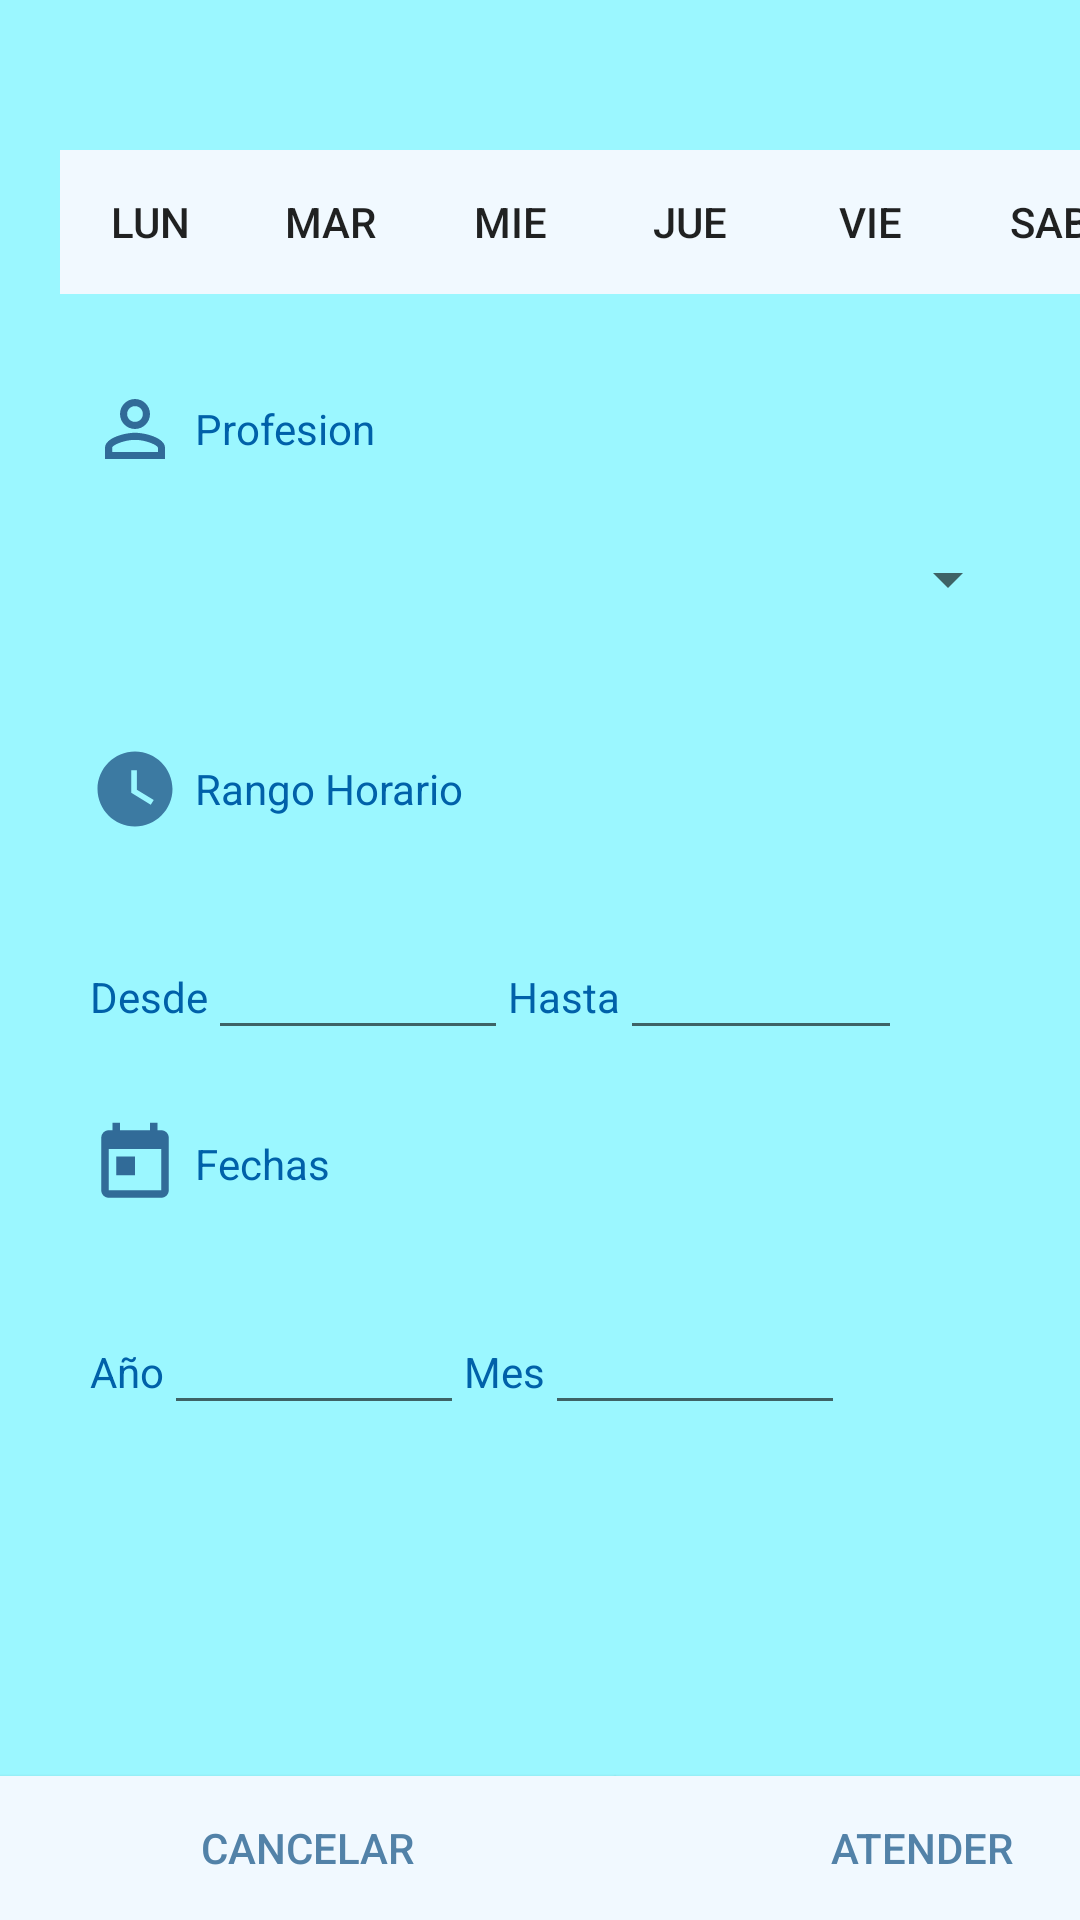

The Android layout XML behind this screen, and the referenced resources:
<!-- AndroidManifest.xml: application theme AppTheme -->
<!-- res/layout/activity_plus.xml -->
<?xml version="1.0" encoding="utf-8"?>
<LinearLayout
    xmlns:android="http://schemas.android.com/apk/res/android"
    xmlns:app="http://schemas.android.com/apk/res-auto"
    xmlns:tools="http://schemas.android.com/tools"
    android:layout_width="match_parent"
    android:layout_height="match_parent"
    android:background="@color/colorPrimary"
    android:orientation="vertical"
    tools:context=".plusActivity">

    <LinearLayout
        android:layout_marginTop="50dp"
        android:layout_width="wrap_content"
        android:layout_height="wrap_content"
        android:orientation="horizontal"
        android:layout_marginLeft="20dp"
        >

        <Button
            android:id="@+id/btnLunes"
            android:layout_width="60dp"
            android:layout_height="match_parent"
            android:background="@drawable/fondobot"
            android:text="Lun"/>
        <Button
            android:layout_width="60dp"
            android:layout_height="match_parent"
            android:text="mar"
            android:background="@drawable/fondobot"
            android:id="@+id/btnMartes"
            />
        <Button
            android:layout_width="60dp"
            android:layout_height="match_parent"
            android:text="mie"
            android:background="@drawable/fondobot"
            android:id="@+id/btnMiercoles"
            />
        <Button
            android:id="@+id/btnJueves"
            android:layout_width="60dp"
            android:layout_height="match_parent"
            android:text="Jue"
            android:background="@drawable/fondobot"
            />
        <Button
            android:layout_width="60dp"
            android:layout_height="match_parent"
            android:text="Vie"
            android:background="@drawable/fondobot"
            android:id="@+id/btnViernes"
            />
        <Button
            android:layout_width="60dp"
            android:layout_height="match_parent"
            android:text="Sab"
            android:background="@drawable/fondobot"
            android:id="@+id/btnSabado"
            />
    </LinearLayout>

    <LinearLayout
        android:layout_width="match_parent"
        android:layout_height="30dp"
        android:orientation="horizontal"
        android:layout_marginTop="30dp"
        android:layout_marginLeft="20dp"
        android:layout_gravity="center">
        <ImageView
            android:layout_width="30dp"
            android:layout_height="30dp"
            android:background="@drawable/user">
        </ImageView>
        <TextView
            android:layout_marginLeft="5dp"
            android:layout_width="match_parent"
            android:layout_height="match_parent"
            android:text="Profesion"
            android:textColor="@color/colorAccent"
            android:gravity="center_vertical">
        </TextView>
    </LinearLayout>
    <Spinner
        android:layout_width="300dp"
        android:layout_height="50dp"
        android:id="@+id/spinnerProfesion2"
        android:layout_marginTop="10dp"
        android:layout_marginLeft="40dp"
        android:textAlignment="center"
        ></Spinner>

    <LinearLayout
        android:layout_width="wrap_content"
        android:layout_height="wrap_content"
        android:orientation="vertical"
        >
        <LinearLayout
            android:layout_width="match_parent"
            android:layout_height="30dp"
            android:orientation="horizontal"
            android:layout_marginTop="30dp"
            android:layout_marginLeft="20dp"
            android:layout_gravity="center">
            <ImageView
                android:layout_width="30dp"
                android:layout_height="30dp"
                android:background="@drawable/hora">
            </ImageView>
            <TextView
                android:layout_marginLeft="5dp"
                android:layout_width="match_parent"
                android:layout_height="match_parent"
                android:text="Rango Horario"
                android:textColor="@color/colorAccent"
                android:gravity="center_vertical">
            </TextView>
        </LinearLayout>

        <LinearLayout
            android:layout_width="match_parent"
            android:layout_height="35dp"
            android:orientation="horizontal"
            android:layout_marginTop="30dp"
            android:layout_marginLeft="20dp"
            android:layout_gravity="center">
            <TextView
                android:layout_width="wrap_content"
                android:layout_height="wrap_content"
                android:text="Desde"
                android:textColor="@color/colorAccent"/>

            <EditText
                android:id="@+id/texhoraDesde"
                android:layout_width="100dp"
                android:layout_height="42dp"
                android:ems="10"
                android:inputType="time"
                android:onClick="verHoraDesde" />
            <TextView
                android:layout_width="wrap_content"
                android:layout_height="wrap_content"
                android:text="Hasta"
                android:textColor="@color/colorAccent"/>

            <EditText
                android:id="@+id/texhoraHasta"
                android:layout_width="100dp"
                android:layout_height="42dp"
                android:ems="10"
                android:inputType="time"
                android:onClick="verHoraHasta" />
        </LinearLayout>

        <LinearLayout
            android:layout_width="match_parent"
            android:layout_height="30dp"
            android:orientation="horizontal"
            android:layout_marginTop="30dp"
            android:layout_marginLeft="20dp"
            android:layout_gravity="center">
            <ImageView
                android:layout_width="30dp"
                android:layout_height="30dp"
                android:background="@drawable/date">
            </ImageView>
            <TextView
                android:layout_marginLeft="5dp"
                android:layout_width="match_parent"
                android:layout_height="match_parent"
                android:text="Fechas"
                android:textColor="@color/colorAccent"
                android:gravity="center_vertical">
            </TextView>
        </LinearLayout>
        <LinearLayout
            android:layout_width="match_parent"
            android:layout_height="35dp"
            android:orientation="horizontal"
            android:layout_marginTop="30dp"
            android:layout_marginLeft="20dp"
            android:layout_gravity="center">
            <TextView
                android:layout_width="wrap_content"
                android:layout_height="wrap_content"
                android:text="Año"
                android:textColor="@color/colorAccent"/>

            <EditText
                android:id="@+id/texAño"
                android:layout_width="100dp"
                android:layout_height="42dp"
                android:ems="10"
                android:maxLength="7"
                android:inputType="number" />
            <TextView
                android:layout_width="wrap_content"
                android:layout_height="wrap_content"
                android:text="Mes"
                android:textColor="@color/colorAccent"/>

            <EditText
                android:id="@+id/texMes"
                android:layout_width="100dp"
                android:layout_height="42dp"
                android:ems="10"
                android:maxLength="2"
                android:inputType="number" />
        </LinearLayout>

    </LinearLayout>
    <RadioGroup
        android:layout_width="410dp"
        android:layout_height="match_parent"
        android:orientation="horizontal"
        android:gravity="bottom"        >
        <Button
            android:id="@+id/btnXfiltro"
            android:layout_width="wrap_content"
            android:layout_height="wrap_content"
            android:layout_weight="1"
            android:background="#F1F9FF"
            android:text="cancelar"
            android:textColor="#5282A8" />
        <Button
            android:id="@+id/btnOkfiltro"
            android:layout_width="wrap_content"
            android:layout_height="wrap_content"
            android:layout_weight="1"
            android:background="#F1F9FF"
            android:text="ATENDER"
            android:textColor="#5282A8" />
    </RadioGroup>


</LinearLayout>
<!-- resources referenced by this layout -->
<resources>
  <color name="colorAccent">#0061A9</color>
  <color name="colorPrimary">#9bf7ff</color>
  <!-- drawable date (drawable) -->
  <vector android:height="30dp" android:tint="#316B98"
      android:viewportHeight="24.0" android:viewportWidth="24.0"
      android:width="30dp" xmlns:android="http://schemas.android.com/apk/res/android">
      <path android:fillColor="#FF000000" android:pathData="M19,3h-1L18,1h-2v2L8,3L8,1L6,1v2L5,3c-1.11,0 -1.99,0.9 -1.99,2L3,19c0,1.1 0.89,2 2,2h14c1.1,0 2,-0.9 2,-2L21,5c0,-1.1 -0.9,-2 -2,-2zM19,19L5,19L5,8h14v11zM7,10h5v5L7,15z"/>
  </vector>
  <!-- drawable fondobot (drawable) -->
  <?xml version="1.0" encoding="utf-8"?>
  <selector xmlns:android="http://schemas.android.com/apk/res/android">
      <item android:state_activated="true" >
          <shape>
              <solid android:color="@color/colorAccent"  />
  
          </shape>
  
      </item>
      <item android:state_activated="false" >
          <shape>
              <solid android:color="#F1F9FF" />
          </shape>
      </item>
  </selector>
  <!-- drawable hora (drawable) -->
  <vector android:alpha="0.9" android:height="30dp" android:tint="#316B98"
      android:viewportHeight="24.0" android:viewportWidth="24.0"
      android:width="30dp" xmlns:android="http://schemas.android.com/apk/res/android">
      <path android:fillColor="#FF000000" android:pathData="M12,2C6.5,2 2,6.5 2,12s4.5,10 10,10 10,-4.5 10,-10S17.5,2 12,2zM16.2,16.2L11,13L11,7h1.5v5.2l4.5,2.7 -0.8,1.3z"/>
  </vector>
  <!-- drawable user (drawable) -->
  <vector android:height="30dp" android:tint="#316B98"
      android:viewportHeight="24.0" android:viewportWidth="24.0"
      android:width="30dp" xmlns:android="http://schemas.android.com/apk/res/android">
      <path android:fillColor="#FF000000" android:pathData="M12,5.9c1.16,0 2.1,0.94 2.1,2.1s-0.94,2.1 -2.1,2.1S9.9,9.16 9.9,8s0.94,-2.1 2.1,-2.1m0,9c2.97,0 6.1,1.46 6.1,2.1v1.1L5.9,18.1L5.9,17c0,-0.64 3.13,-2.1 6.1,-2.1M12,4C9.79,4 8,5.79 8,8s1.79,4 4,4 4,-1.79 4,-4 -1.79,-4 -4,-4zM12,13c-2.67,0 -8,1.34 -8,4v3h16v-3c0,-2.66 -5.33,-4 -8,-4z"/>
  </vector>
  <style name="AppTheme" parent="Theme.AppCompat.Light.NoActionBar">
          
          <item name="colorPrimary">@color/colorPrimary</item>
          <item name="colorPrimaryDark">@color/colorPrimaryDark</item>
          <item name="colorAccent">@color/colorAccent</item>
      </style>
  <color name="colorPrimaryDark">#52E1FF</color>
</resources>
